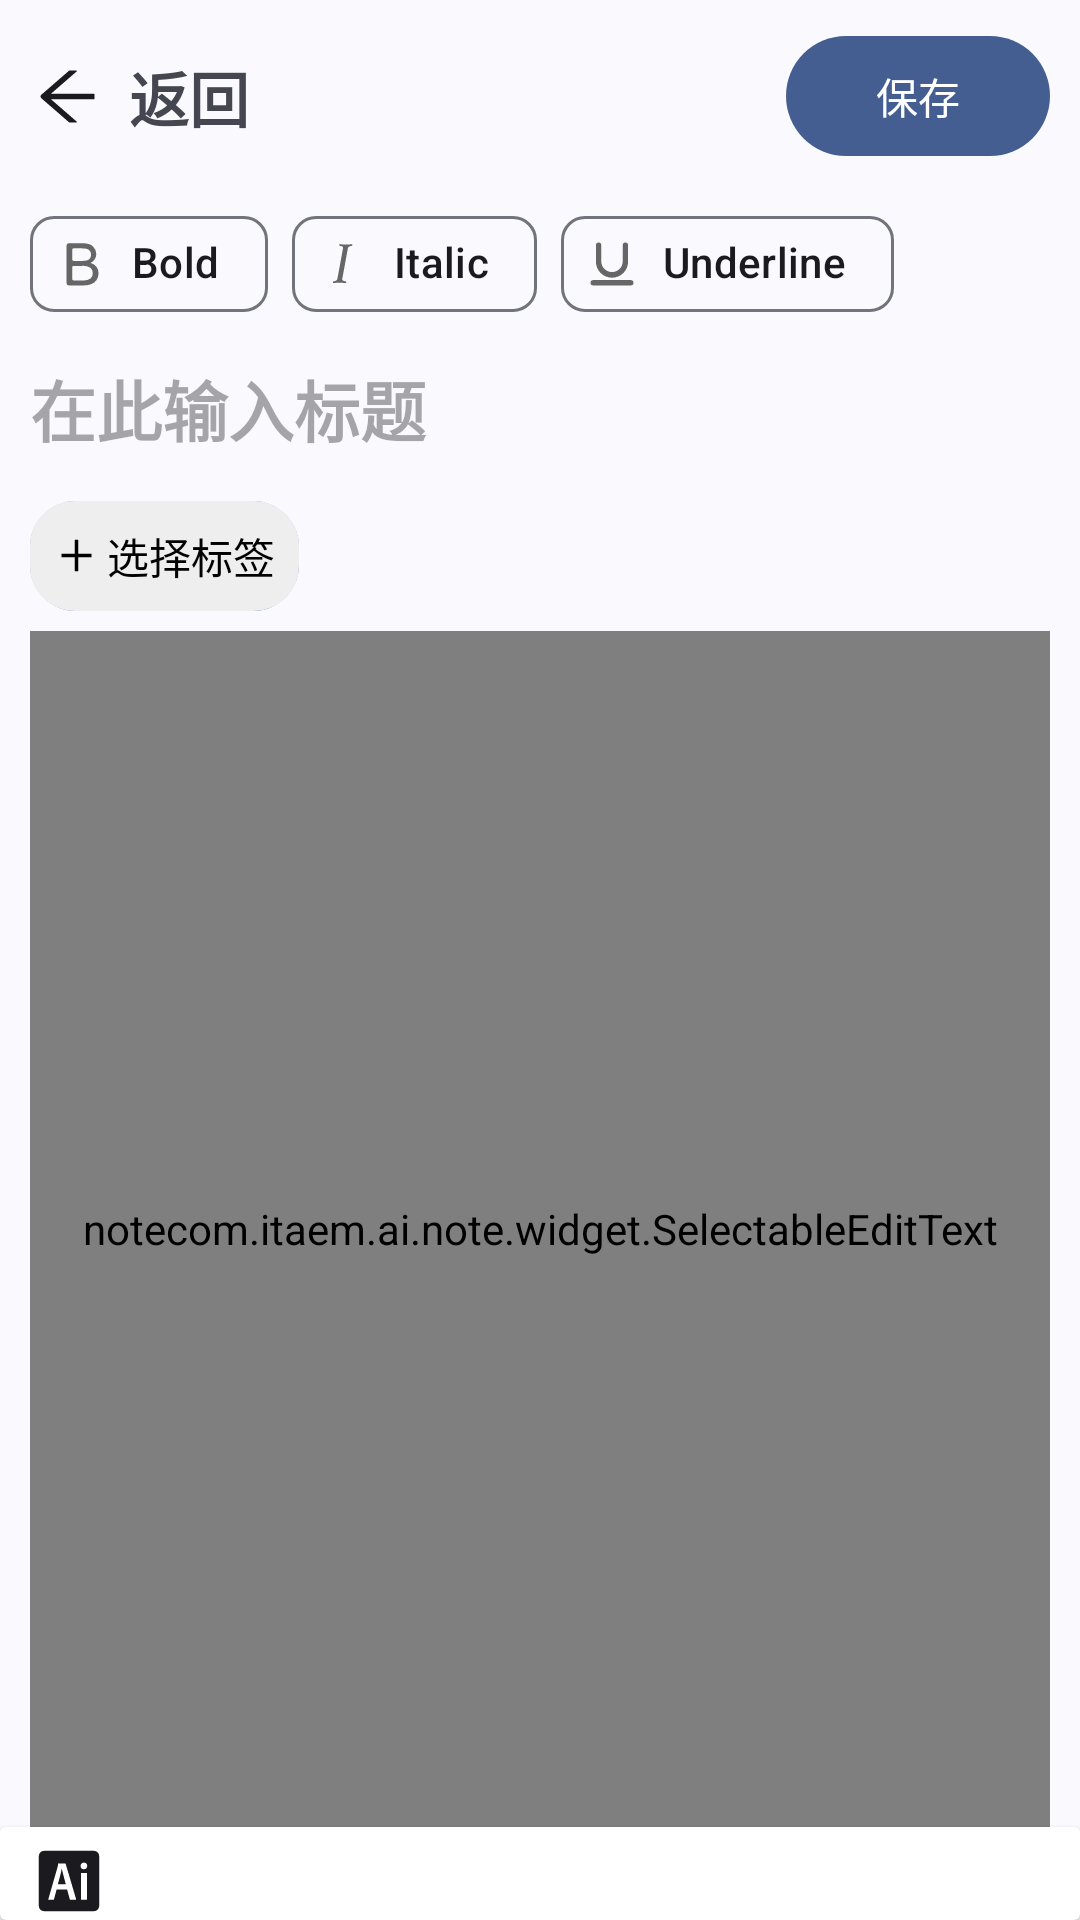

Layout XML and referenced resources for this Android screen:
<!-- AndroidManifest.xml: application theme Theme.爱记笔记 -->
<!-- res/layout/fragment_edit_note.xml -->
<?xml version="1.0" encoding="utf-8"?>
<androidx.constraintlayout.widget.ConstraintLayout xmlns:android="http://schemas.android.com/apk/res/android"
    xmlns:app="http://schemas.android.com/apk/res-auto"
    xmlns:tools="http://schemas.android.com/tools"
    android:layout_width="match_parent"
    android:layout_height="match_parent"
    tools:context=".ui.fragment.editnote.EditNoteFragment">

    <androidx.constraintlayout.widget.ConstraintLayout
        android:id="@+id/edit_note_top"
        android:layout_width="0dp"
        android:layout_height="?attr/actionBarSize"
        app:layout_constraintEnd_toEndOf="parent"
        app:layout_constraintStart_toStartOf="parent"
        app:layout_constraintTop_toTopOf="parent">

        <ImageButton
            android:id="@+id/get_back_button"
            android:layout_width="25dp"
            android:layout_height="25dp"
            android:layout_marginStart="10dp"
            android:background="@drawable/ic_arrowleft"
            android:backgroundTint="?attr/colorOnBackground"
            app:layout_constraintBottom_toBottomOf="parent"
            app:layout_constraintStart_toStartOf="parent"
            app:layout_constraintTop_toTopOf="parent" />

        <TextView
            android:layout_width="wrap_content"
            android:layout_height="wrap_content"
            android:layout_marginStart="8dp"
            android:text="@string/get_back"
            android:textSize="20dp"
            android:textStyle="bold"
            app:layout_constraintBottom_toBottomOf="@id/get_back_button"
            app:layout_constraintStart_toEndOf="@id/get_back_button"
            app:layout_constraintTop_toTopOf="@id/get_back_button" />

        <com.google.android.material.button.MaterialButton
            android:id="@+id/edit_note_save_button"
            android:layout_width="wrap_content"
            android:layout_height="wrap_content"
            android:layout_marginEnd="10dp"
            android:text="@string/save"
            app:layout_constraintBottom_toBottomOf="parent"
            app:layout_constraintEnd_toEndOf="parent"
            app:layout_constraintTop_toTopOf="parent" />
    </androidx.constraintlayout.widget.ConstraintLayout>

    <include
        android:id="@+id/add_note_tools"
        layout="@layout/edit_note_toolbar"
        android:layout_width="0dp"
        android:layout_height="wrap_content"
        app:layout_constraintEnd_toEndOf="parent"
        app:layout_constraintStart_toStartOf="parent"
        app:layout_constraintTop_toBottomOf="@id/edit_note_top" />

    <EditText
        android:id="@+id/edit_note_title_edit"
        android:layout_width="0dp"
        android:layout_height="wrap_content"
        android:layout_marginHorizontal="10dp"
        android:background="@color/transparent"
        android:gravity="center_vertical"
        android:hint="@string/insert_title_here"
        android:paddingVertical="8dp"
        android:textSize="22dp"
        android:textStyle="bold"
        app:layout_constraintEnd_toEndOf="parent"
        app:layout_constraintStart_toStartOf="parent"
        app:layout_constraintTop_toBottomOf="@id/add_note_tools" />

    <LinearLayout
        android:id="@+id/categories_edit_layout"
        android:layout_width="0dp"
        android:layout_height="50dp"
        android:gravity="center_vertical"
        android:orientation="horizontal"
        app:layout_constraintEnd_toEndOf="parent"
        app:layout_constraintStart_toStartOf="parent"
        app:layout_constraintTop_toBottomOf="@id/edit_note_title_edit">

        <androidx.recyclerview.widget.RecyclerView
            android:id="@+id/edit_note_category_rv"
            android:layout_width="wrap_content"
            android:layout_height="wrap_content"
            android:layout_marginStart="10dp"
            tools:itemCount="1"
            tools:listitem="@layout/category_select" />

        <LinearLayout
            android:id="@+id/categories_add_label"
            android:layout_width="wrap_content"
            android:layout_height="wrap_content"
            android:layout_marginEnd="5dp"
            android:background="@drawable/category_selector"
            android:gravity="center_vertical"
            android:orientation="horizontal"
            android:padding="8dp">

            <ImageView
                android:layout_width="15dp"
                android:layout_height="15dp"
                android:src="@drawable/ic_plus" />

            <TextView
                android:layout_width="wrap_content"
                android:layout_height="wrap_content"
                android:layout_marginStart="2.5dp"
                android:text="@string/choose_category"
                android:textColor="@color/black" />
        </LinearLayout>
    </LinearLayout>

    <androidx.core.widget.NestedScrollView
        android:id="@+id/edit_note_content_scroll"
        android:layout_width="0dp"
        android:layout_height="0dp"
        android:layout_marginHorizontal="10dp"
        android:fillViewport="true"
        app:layout_constraintBottom_toTopOf="@id/edit_note_bottom_card"
        app:layout_constraintEnd_toEndOf="parent"
        app:layout_constraintStart_toStartOf="parent"
        app:layout_constraintTop_toBottomOf="@id/categories_edit_layout">

        <notecom.itaem.ai.note.widget.SelectableEditText
            android:id="@+id/edit_note_content"
            android:layout_width="match_parent"
            android:layout_height="wrap_content"
            android:background="@color/transparent"
            android:gravity="top|start"
            android:hint="@string/insert_content_here"
            android:inputType="textMultiLine"
            android:paddingVertical="8dp"
            android:scrollbars="vertical" />

    </androidx.core.widget.NestedScrollView>

    <androidx.cardview.widget.CardView
        android:id="@+id/edit_note_bottom_card"
        android:layout_width="0dp"
        android:layout_height="wrap_content"
        app:layout_constraintBottom_toBottomOf="parent"
        app:layout_constraintEnd_toEndOf="parent"
        app:layout_constraintStart_toStartOf="parent">

        <androidx.constraintlayout.widget.ConstraintLayout
            android:id="@+id/edit_note_bottom_layout"
            android:layout_width="match_parent"
            android:layout_height="wrap_content">

            <androidx.constraintlayout.utils.widget.ImageFilterView
                android:id="@+id/edit_ai_img"
                app:layout_constraintTop_toTopOf="parent"
                app:layout_constraintStart_toStartOf="parent"
                android:layout_width="26dp"
                android:layout_height="26dp"
                android:layout_marginStart="10dp"
                android:layout_marginTop="5dp"
                app:tint="?attr/colorOnBackground"
                android:src="@drawable/ic_ai"/>

            <TextView
                android:visibility="gone"
                android:id="@+id/create_time_text"
                android:layout_width="wrap_content"
                android:layout_height="wrap_content"
                android:layout_gravity="end"
                android:layout_margin="8dp"
                android:text="@string/last_edited"
                app:layout_constraintBottom_toBottomOf="@id/edit_ai_img"
                app:layout_constraintEnd_toEndOf="parent"
                app:layout_constraintTop_toTopOf="@id/edit_ai_img" />
        </androidx.constraintlayout.widget.ConstraintLayout>
    </androidx.cardview.widget.CardView>
</androidx.constraintlayout.widget.ConstraintLayout>
<!-- res/layout/edit_note_toolbar.xml (included above) -->
<?xml version="1.0" encoding="utf-8"?>
<LinearLayout xmlns:android="http://schemas.android.com/apk/res/android"
    xmlns:app="http://schemas.android.com/apk/res-auto"
    android:layout_width="match_parent"
    android:layout_height="wrap_content"
    android:fillViewport="true"
    android:scrollbars="none">

    <com.google.android.material.chip.ChipGroup
        android:id="@+id/add_note_tools"
        android:layout_width="wrap_content"
        android:layout_height="wrap_content"
        android:orientation="horizontal"
        app:singleLine="true"
        app:singleSelection="false">

        
        <com.google.android.material.chip.Chip
            android:visibility="gone"
            android:id="@+id/chipTitle"
            android:layout_width="wrap_content"
            android:layout_height="wrap_content"
            android:layout_marginStart="10dp"
            android:checkable="true"
            android:text="Title"
            app:chipIcon="@drawable/ic_big_title"
            app:closeIconVisible="false" />

        <com.google.android.material.chip.Chip
            android:id="@+id/chipBold"
            android:layout_width="wrap_content"
            android:layout_height="wrap_content"
            android:layout_marginStart="10dp"
            android:checkable="true"
            android:text="Bold"
            app:chipIcon="@drawable/ic_bold"
            app:closeIconVisible="false" />

        <com.google.android.material.chip.Chip
            android:id="@+id/chipItalic"
            android:layout_width="wrap_content"
            android:layout_height="wrap_content"
            android:checkable="true"
            android:text="Italic"
            app:chipIcon="@drawable/ic_italic"
            app:closeIconVisible="false" />

        <com.google.android.material.chip.Chip
            android:id="@+id/chipUnderline"
            android:layout_width="wrap_content"
            android:layout_height="wrap_content"
            android:checkable="true"
            android:text="Underline"
            app:chipIcon="@drawable/ic_underline"
            app:closeIconVisible="false" />

    </com.google.android.material.chip.ChipGroup>
</LinearLayout>
<!-- res/layout/category_select.xml (included above) -->
<?xml version="1.0" encoding="utf-8"?>
<LinearLayout xmlns:android="http://schemas.android.com/apk/res/android"
    android:layout_width="wrap_content"
    android:layout_height="40dp"
    android:layout_marginEnd="5dp"
    android:background="@drawable/category_selector"
    android:orientation="horizontal"
    android:padding="8dp">

    <TextView
        android:id="@+id/categoryName"
        android:layout_width="wrap_content"
        android:layout_height="wrap_content"
        android:layout_gravity="center"
        android:text="Category Name"
        android:textAlignment="center"
        android:textColor="@android:color/black"
        android:textSize="16dp" />
</LinearLayout>
<!-- resources referenced by this layout -->
<resources>
  <color name="black">#FF000000</color>
  <color name="transparent">#00000000</color>
  <!-- drawable category_selector (drawable) -->
  <ripple xmlns:android="http://schemas.android.com/apk/res/android"
      android:color="@color/transparent_grey">
      
      <item android:state_selected="true">
          <shape android:shape="rectangle">
              <solid android:color="@color/blue" /> 
              <stroke
                  android:width="1dp"
                  android:color="@color/blue"/> 
              <corners android:radius="15dp"/> 
          </shape>
      </item>
  
      
     
  
      
      <item>
          <shape android:shape="rectangle">
              <solid android:color="@color/light"/> 
              <corners android:radius="15dp"/>
          </shape>
      </item>
  </ripple>
  <!-- drawable ic_arrowleft (drawable) -->
  <vector xmlns:android="http://schemas.android.com/apk/res/android"
      android:width="200dp"
      android:height="200dp"
      android:viewportWidth="1024"
      android:viewportHeight="1024">
    <path
        android:fillColor="#FF000000"
        android:pathData="M872,474H286.9l350.2,-304c5.6,-4.9 2.2,-14 -5.2,-14h-88.5c-3.9,0 -7.6,1.4 -10.5,3.9L155,487.8c-14.7,12.8 -14.7,35.6 0,48.3L535.1,866c1.5,1.3 3.3,2 5.2,2h91.5c7.4,0 10.8,-9.2 5.2,-14L286.9,550H872c4.4,0 8,-3.6 8,-8v-60c0,-4.4 -3.6,-8 -8,-8z"/>
  </vector>
  <!-- drawable ic_big_title (drawable) -->
  <vector xmlns:android="http://schemas.android.com/apk/res/android"
      android:width="200dp"
      android:height="200dp"
      android:viewportWidth="1024"
      android:viewportHeight="1024">
    <path
        android:pathData="M804.2,599.4a51.2,51.2 0,0 1,-72.4 -72.4l93.7,-93.7A56.3,56.3 0,0 1,921.6 473.2V870.4a51.2,51.2 0,0 1,-102.4 0v-286l-15,15zM204.8,460.8h358.4V153.6a51.2,51.2 0,0 1,102.4 0v716.8a51.2,51.2 0,0 1,-102.4 0v-307.2H204.8v307.2a51.2,51.2 0,0 1,-102.4 0V153.6a51.2,51.2 0,1 1,102.4 0v307.2z"
        android:fillColor="#666666"/>
  </vector>
  <!-- drawable ic_plus (drawable) -->
  <vector xmlns:android="http://schemas.android.com/apk/res/android"
      android:width="200dp"
      android:height="200dp"
      android:viewportWidth="1024"
      android:viewportHeight="1024">
    <path
        android:pathData="M474,152m8,0l60,0q8,0 8,8l0,704q0,8 -8,8l-60,0q-8,0 -8,-8l0,-704q0,-8 8,-8Z"
        android:fillColor="#000000"/>
    <path
        android:pathData="M168,474m8,0l672,0q8,0 8,8l0,60q0,8 -8,8l-672,0q-8,0 -8,-8l0,-60q0,-8 8,-8Z"
        android:fillColor="#000000"/>
  </vector>
  <!-- drawable ic_underline (drawable) -->
  <vector xmlns:android="http://schemas.android.com/apk/res/android"
      android:width="200dp"
      android:height="200dp"
      android:viewportWidth="1024"
      android:viewportHeight="1024">
    <path
        android:pathData="M156.1,918.8a50.8,50.8 0,0 1,0 -101.7h711.8a50.8,50.8 0,0 1,0 101.7zM206.9,156.1a50.8,50.8 0,0 1,101.7 0v305.1a203.4,203.4 0,1 0,406.8 0v-305.1a50.8,50.8 0,1 1,101.7 0v305.1a305.1,305.1 0,1 1,-610.1 0z"
        android:fillColor="#666666"/>
  </vector>
  <string name="choose_category">选择标签</string>
  <string name="get_back">返回</string>
  <string name="insert_content_here">在此输入内容</string>
  <string name="insert_title_here">在此输入标题</string>
  <string name="last_edited">最后编辑</string>
  <string name="save">保存</string>
  <style name="Theme.爱记笔记" parent="Base.Theme.爱记笔记" />
  <color name="transparent_grey">#7E959595</color>
  <color name="blue">#8190DF</color>
  <color name="light">#eeeeee</color>
  <style name="Base.Theme.爱记笔记" parent="Theme.Material3.DynamicColors.DayNight">
          
          
          <item name="windowActionBar">false</item>
          <item name="windowNoTitle">true</item>
      </style>
</resources>
